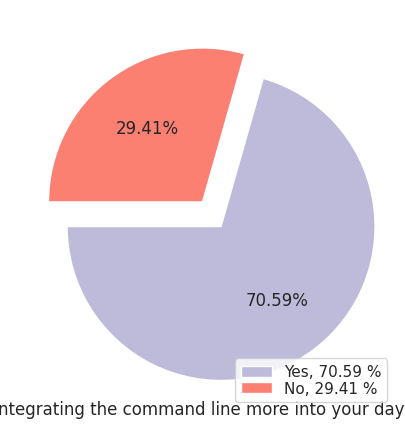

This chart was generated by the following Python code: (Note: this script raises an exception after producing the figure.)
import matplotlib as mpl

mpl.use("pgf")

import matplotlib.pyplot as plt
import seaborn as sns
import numpy as np

fig = plt.figure()

fig.set_size_inches(5.90666, 5)

sns.set(style="ticks")

plt.xlabel(
    "Are you interested in integrating the command line more into your day to day computer use?"
)

total = 17.0
yes = 12.0
no = 5.0

avg_yes = (yes / total) * 100
avg_no = (no / total) * 100
avgs = [avg_yes, avg_no]

data = np.array([avg_yes, avg_no])
labels = [
    "Yes",
    "No",
]

max = int(data.max())
colors = sns.color_palette("Set3")[2:7]

plt.pie(
    data,
    colors=colors,
    autopct="%.2f%%",
    explode=[0.2, 0],
    startangle=180,
)
legend_labels = ["%s, %1.2f %%" % (l, s) for l, s in zip(labels, avgs)]
plt.legend(
    legend_labels,
    bbox_to_anchor=(1, -0.04),
    loc="lower right",
    labelspacing=0.1,
)

# fig.set_constrained_layout(True)
plt.tight_layout()
fig.savefig("plot.png", dpi=100)
fig.savefig("plot.pgf", format="pgf", bbox_inches="tight", transparent=True)
